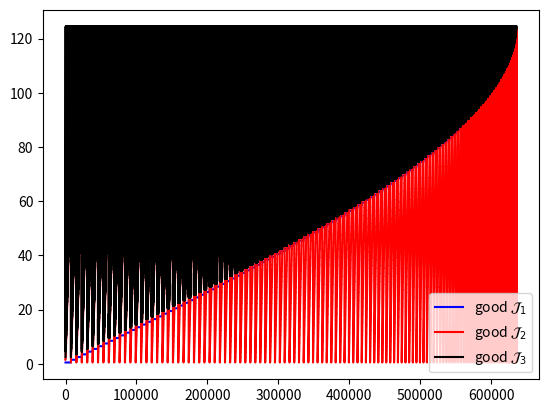

Source code (Python):
from matplotlib import pyplot as plt
import numpy as np
from scipy.optimize import curve_fit


MAX_VAL = 6969696969


def Ak(moi):
    return 1.0/(2.0*moi)


def Ik(inertia_factor):
    return 1.0/(2.0*inertia_factor)


def Physical_Conditions(A1, A2, A3):
    # skip the non-physical solutions
    if(A1 < A3 or A2 < A3):
        return 0
    if(A1 == A3):
        return 0
    if(A2 == A3):
        return 0
    if(A1 == A2):
        return 0
    if(A1 == 0 or A2 == 0 or A3 == 0):
        return 0
    if(A1 < A3 and A3 < A2):
        return 0
    if(A3 < A1 and A2 < A3):
        return 0

    # return true if the proper conditions for the inertia factors are net
    return 1


def Wobbling_Frequency(I, A1, A2, A3):

    # skip the non-physical solutions
    if(Physical_Conditions(A1, A2, A3)):
        t1 = np.power((A2+A1-2.0*A3), 2)
        t2 = np.power((A2-A1), 2)
        if(t1 < t2):
            return 0

        omega = 2.0*I*np.sqrt(np.power(t1, 2)-np.power(t2, 2))
        return omega

    # if the MOI give un-physical solutions return MAX_VAL
    return MAX_VAL


def Energy(I, n, A1, A2, A3):
    """
    - computes the pure rotational energy within the Harmonic Approximation
    - uses the maximal MOI (smallest inertia factor) the one for the **3**-axis
    """
    if(Physical_Conditions(A1, A2, A3)):
        rotational_term = A3*I*(I+1)
        harmonic_term = Wobbling_Frequency(I, A1, A2, A3)*(n+0.5)
        energy = rotational_term+harmonic_term
        return energy

    return MAX_VAL


def Excitation_Energy(I, I0, n, A1, A2, A3):
    # band-head energy
    E0 = Energy(I0, 0, A1, A2, A3)
    # absolute energy of the I-th level
    E = Energy(I, n, A1, A2, A3)

    return E-E0


def Wobbling_Energy(I, n, A1, A2, A3):
    if(I % 2 != 0):
        wobbling = Energy(I, n, A1, A2, A3)-0.5*(
            Energy(I-1, 0, A1, A2, A3)+Energy(I+1, 0, A1, A2, A3))
    else:
        wobbling = Energy(I, n, A1, A2, A3)-Energy(I, 0, A1, A2, A3)

    return wobbling


ak_values = [Ak(x) for x in np.arange(0.5, 125, 1)]


def do_procedure():
    good_I1 = []
    good_I2 = []
    good_I3 = []

    for A1 in ak_values:
        for A2 in ak_values:
            for A3 in ak_values:
                if(Physical_Conditions(A1, A2, A3)):
                    good_I1.append(Ik(A1))
                    good_I2.append(Ik(A2))
                    good_I3.append(Ik(A3))

    plt.plot(good_I1, '-b', label=r'good $\mathcal{J}_1$')
    plt.plot(good_I2, '-r', label=r'good $\mathcal{J}_2$')
    plt.plot(good_I3, '-k', label=r'good $\mathcal{J}_3$')
    plt.legend(loc='best')
    plt.savefig('physical_mois.pdf', dpi=300)
    plt.close()


if __name__ == '__main__':
    do_procedure()
